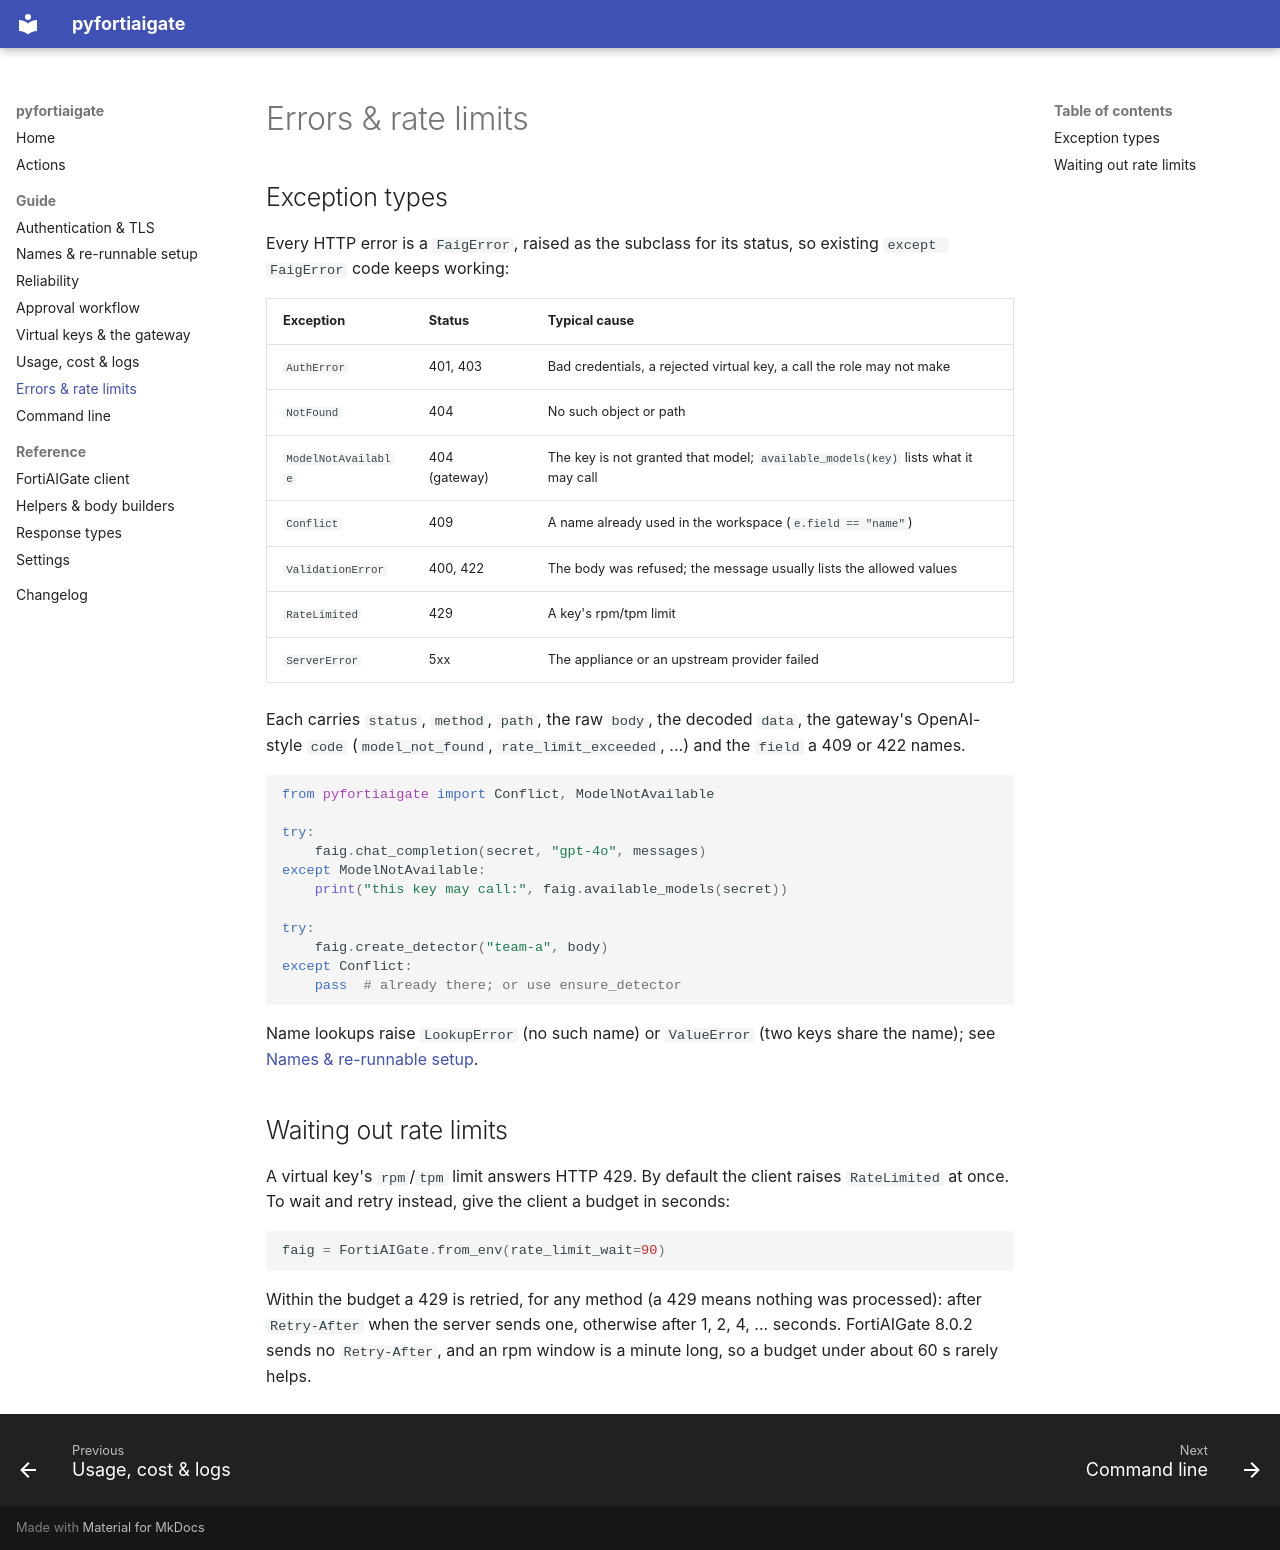

repository: ftnt-dspille/pyfortiaigate · page: guide/errors/index.html · generator: mkdocs

# Errors & rate limits

## Exception types

Every HTTP error is a `FaigError`, raised as the subclass for its status, so
existing `except FaigError` code keeps working:

| Exception | Status | Typical cause |
|---|---|---|
| `AuthError` | 401, 403 | Bad credentials, a rejected virtual key, a call the role may not make |
| `NotFound` | 404 | No such object or path |
| `ModelNotAvailable` | 404 (gateway) | The key is not granted that model; `available_models(key)` lists what it may call |
| `Conflict` | 409 | A name already used in the workspace (`e.field == "name"`) |
| `ValidationError` | 400, 422 | The body was refused; the message usually lists the allowed values |
| `RateLimited` | 429 | A key's rpm/tpm limit |
| `ServerError` | 5xx | The appliance or an upstream provider failed |

Each carries `status`, `method`, `path`, the raw `body`, the decoded `data`,
the gateway's OpenAI-style `code` (`model_not_found`,
`rate_limit_exceeded`, ...) and the `field` a 409 or 422 names.

```python
from pyfortiaigate import Conflict, ModelNotAvailable

try:
    faig.chat_completion(secret, "gpt-4o", messages)
except ModelNotAvailable:
    print("this key may call:", faig.available_models(secret))

try:
    faig.create_detector("team-a", body)
except Conflict:
    pass  # already there; or use ensure_detector
```

Name lookups raise `LookupError` (no such name) or `ValueError` (two keys share
the name); see [Names & re-runnable setup](setup.md).

## Waiting out rate limits

A virtual key's `rpm`/`tpm` limit answers HTTP 429. By default the client
raises `RateLimited` at once. To wait and retry instead, give the client a
budget in seconds:

```python
faig = FortiAIGate.from_env(rate_limit_wait=90)
```

Within the budget a 429 is retried, for any method (a 429 means nothing was
processed): after `Retry-After` when the server sends one, otherwise after
1, 2, 4, ... seconds. FortiAIGate 8.0.2 sends no `Retry-After`, and an rpm
window is a minute long, so a budget under about 60 s rarely helps.
